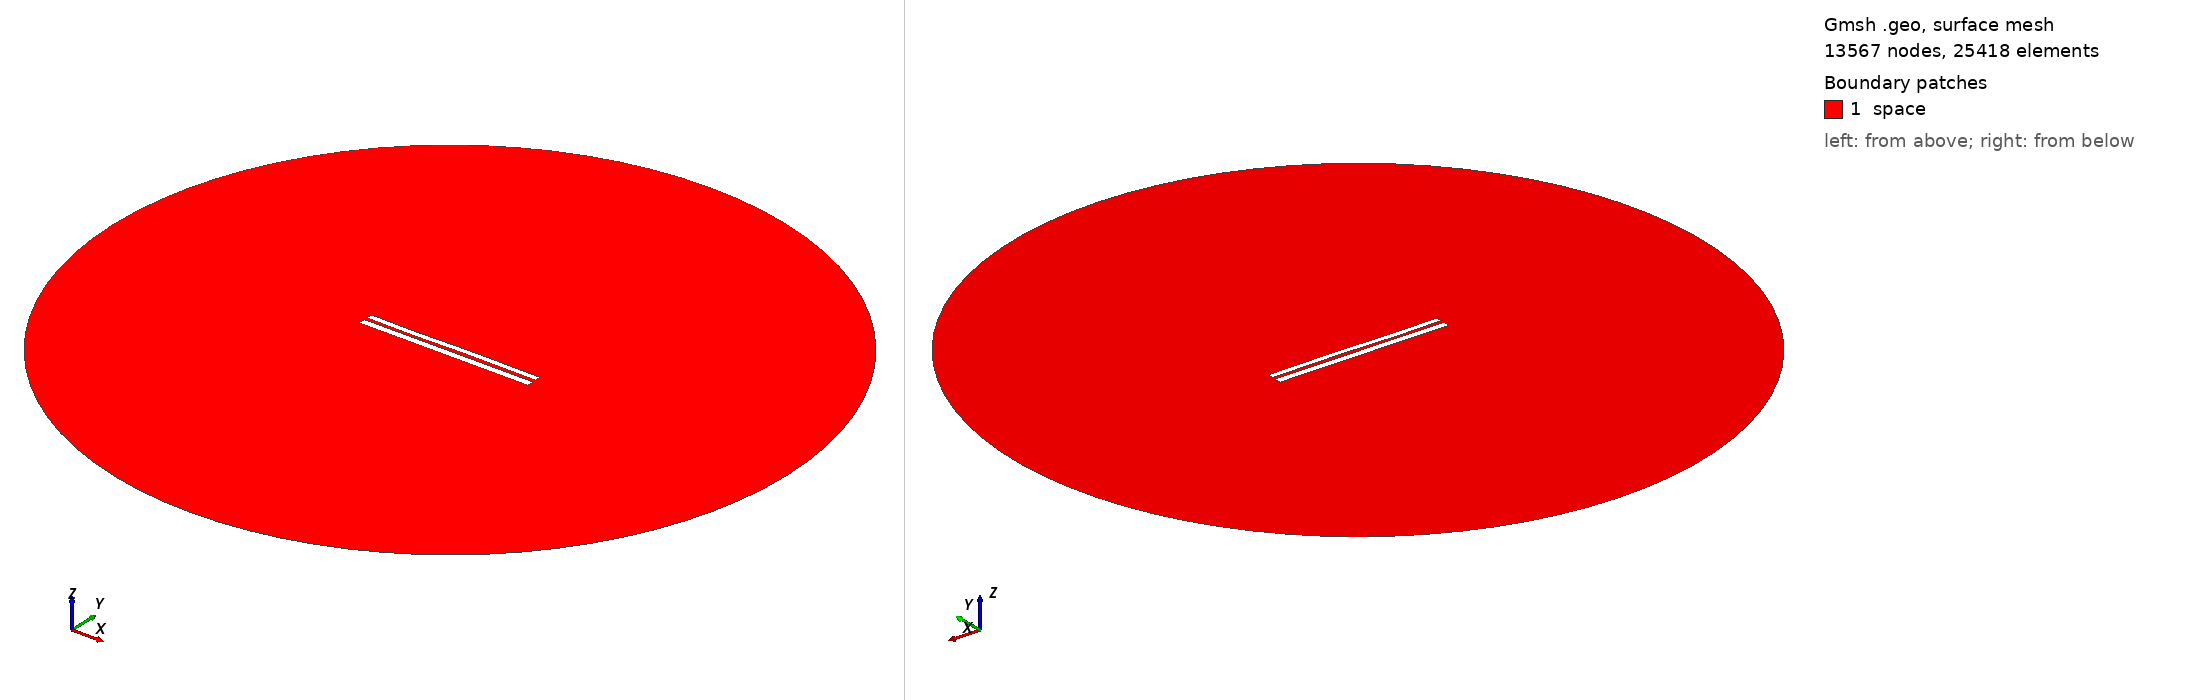

Gmsh geometry script, surface-meshed: 13567 nodes, 25418 surface elements. Boundary patches (legend numbers): 1 space. Left view from above one corner, right view from below the opposite corner. Legend entries are the model's physical surfaces. The drawing asked Gmsh for element sizes between 1% and 20% of the model's largest extent; the script's own settings can give other sizes.

=== 7302.geo (drawn) ===
//---------------------------------------
// Geometry kernel
//---------------------------------------

SetFactory("OpenCASCADE");



//---------------------------------------
// Parameters of the geometry
//---------------------------------------

// Overetch of the upper plate
overetch = 0.25;

// Distance between the plates
distance = 1.75;

// Discretization over the x axis (for the deformation)
nx = 50; 

// Length of the plate
L = 100 - overetch; 

// Number of modes
n = 4; 

// 1st mode coefficient
coeff(1) = 0.07499999999999998;
beta(1) = 0.596864 * 3.1415926535 / L;

// 2nd mode coefficient
coeff(2) = 0.0;
beta(2) = 1.49418 * 3.1415926535 / L;

// 3rd mode coefficient
coeff(3) = -0.15;
beta(3) = 2.50025 * 3.1415926535 / L;

// 4th mode coefficient
coeff(4) = -0.075;
beta(4) = 3.49999 * 3.1415926535 / L;



//---------------------------------------
// Upper plate (deformed rectangle)
//---------------------------------------

// Coordiantes of the upper plate
xmin = -50;
xmax = 50 - overetch;

// Height of the upper plate
yheight = 4 - 2 * overetch;

// Indexes of the points
UpperID[] = {};
LowerID[] = {};
LeftID[] = {};
RightID[] = {};

// Point index
p = 1;

// Horizontal edges
For i In {1:nx}
    x = xmin + (i-1)*(xmax - xmin)/(nx-1);

    y_bottom = distance / 2 + overetch;
    For j In {1:n}
        C = (Cosh(beta(j)*L) + Cos(beta(j)*L)) / (Sinh(beta(j)*L) + Sin(beta(j)*L));
        y_bottom  = y_bottom + coeff(j) * (Cosh(beta(j)*(x+50)) - Cos(beta(j)*(x+50)) - C * (Sinh(beta(j)*(x+50)) - Sin(beta(j)*(x+50))));
    EndFor

    y_top = y_bottom + yheight;

    Point(p) = {x, y_top, 0, 1.0};
    UpperID[i] = p;
    p = p + 1;

    Point(p) = {x, y_bottom, 0, 1.0};
    LowerID[i] = p;
    p = p + 1;
EndFor

// Create point lists
UpperPts[] = {}; LowerPts[] = {};
For i In {1:nx}
  UpperPts[] += {UpperID[i]};
  LowerPts[] += {LowerID[i]};
EndFor

// Build splines
Spline(1) = {UpperPts[]};
Spline(2) = {LowerPts[]};
Line(3) = {LowerPts[nx-1], UpperPts[nx-1]};
Line(4) = {LowerPts[0], UpperPts[0]};

// Build the plane surface
Curve Loop(1) = {2, 3, -1, -4};
Plane Surface(1) = {1};



//---------------------------------------
// Lower plate (rectangle)
//---------------------------------------

// Vertices
Point(1001) = {-50, -1, 0, 1.0};
Point(1002) = { 50, -1, 0, 1.0};
Point(1003) = { 50,  -5, 0, 1.0};
Point(1004) = {-50,  -5, 0, 1.0};

// Edges
Line(5) = {1001, 1002};
Line(6) = {1002, 1003};
Line(7) = {1003, 1004};
Line(8) = {1004, 1001};

// Plane surface
Line Loop(2) = {5, 6, 7, 8};
Plane Surface(2) = {2}; 



//---------------------------------------
// Outer (fictious) boundary
//---------------------------------------

// Points
Point(1005) = {0, 0, 0};       // Center
Point(1006) = {200, 0, 0};     // Start point
Point(1007) = {0, 200, 0};     // 90 degrees
Point(1008) = {-200, 0, 0};    // 180 degrees
Point(1009) = {0, -200, 0};    // 270 degrees

// Circle arcs (each needs start, center, end)
Circle(9) = {1006, 1005, 1007};
Circle(10) = {1007, 1005, 1008};
Circle(11) = {1008, 1005, 1009};
Circle(12) = {1009, 1005, 1006};

// Plane surface for the entire domain
Curve Loop(3) = {9, 10, 11, 12};
Surface(3) = {3};

// Subtract the plates from the whole domain to obtain the actual domain where we want to solve the equations
BooleanDifference{ Surface{3}; Delete; }{ Surface{1}; Surface{2}; Delete; }




//---------------------------------------
// Transfinite Lines/Curves
//---------------------------------------

// Set the number of points on the boundaries
r = 7;

// Plates
Transfinite Curve {1, 2} = 50*r Using Progression 1;
Transfinite Curve {3, 4} = 2*r Using Progression 1;
Transfinite Line {5, 7} = 50*r Using Progression 1;
Transfinite Line {6, 8} = 2*r Using Progression 1;

// Outer boundary
Transfinite Line {9, 10, 11, 12} = 20 Using Progression 1;



//---------------------------------------
// Physical groups
//---------------------------------------                

// Physical curves (boundaries)
Physical Line("force_segment", 10) = {2};
Physical Line("upper_plate", 11) = {1, 3, 4};
Physical Line("lower_plate", 12) = {5, 6, 7, 8};
Physical Line("boundary", 20) = {9, 10, 11, 12};

// Physical Surfaces
Physical Surface("space", 30) = {3};



//---------------------------------------
// 6. Generate the Mesh
//---------------------------------------

// 2D mesh generation
Mesh 2;
